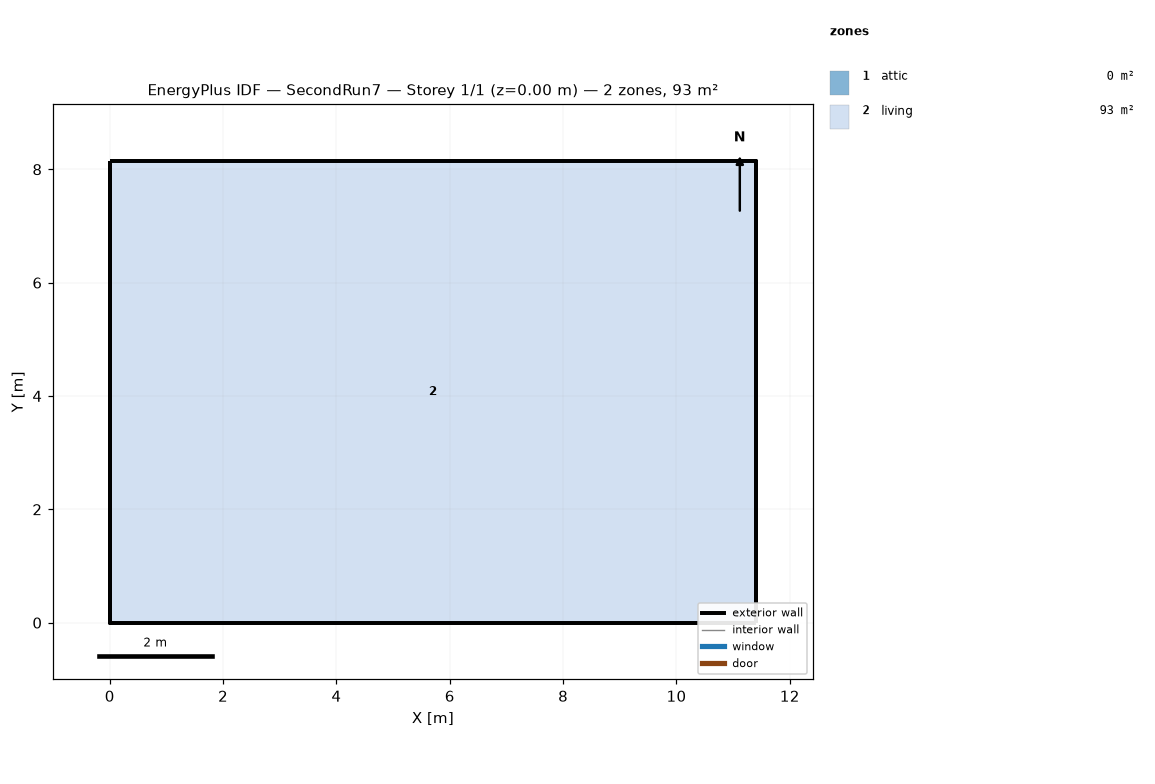
=== STOREY PLAN SPEC (per zone: floor XY polygon, exterior-wall plan segments, windows/doors) ===
zone 1: attic  (0.0 m²)
  exterior wall: (11.40, 0.00) – (11.40, 8.15) – (11.40, 4.07)  [12.2 m]
  exterior wall: (0.00, 8.15) – (0.00, 0.00) – (0.00, 4.07)  [12.2 m]
zone 2: living  (92.9 m²)
  floor: (0.00, 0.00) (0.00, 8.15) (11.40, 8.15) (11.40, 0.00)
  exterior wall: (0.00, 0.00) – (11.40, 0.00)  [11.4 m]
  exterior wall: (11.40, 0.00) – (11.40, 8.15)  [8.1 m]
  exterior wall: (11.40, 8.15) – (0.00, 8.15)  [11.4 m]
  exterior wall: (0.00, 8.15) – (0.00, 0.00)  [8.1 m]

=== DERIVED (storey summary) ===
Building: SecondRun7
Storey: 1 of 1  (floor level z = 0.00 m)
Storey gross floor area: 92.9 m²
Zones on this storey: 2
  - attic: floor 0.0 m²; exterior wall 24.4 m (11.2 m²); WWR 0.0%
  - living: floor 92.9 m²; exterior wall 39.1 m (95.3 m²); WWR 0.0%
Zone adjacency: (none detected)